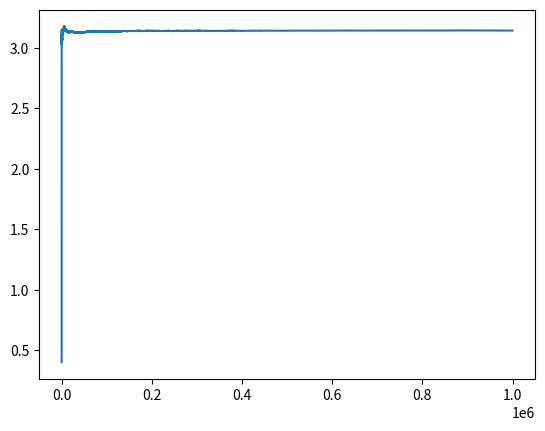

Generate this figure with matplotlib:
import math
import random
import matplotlib.pyplot as mpl


def approximate_pi(n):
  """for a particular random selection of `n`
  points in a unit square. Find how many lie
  on the sector
  """
  count = 0
  for i in range(n):
    a = [random.random(), random.random()]
    d = math.sqrt(a[0] * a[0] + a[1] * a[1])
    if d <= 1.0:
      count += 1
  pi = (4 * count) / n
  return pi

# print(approximate_pi(1000000))

def convergence(N):
  all_n, all_pi = [], []

  count = 0
  for n in range(10, N):
    a = [random.random(), random.random()]
    d = math.sqrt(a[0] * a[0] + a[1] * a[1])
    if d <= 1.0:
      count += 1
    pi = (4 * count) / n
    all_n.append(n)
    all_pi.append(pi)

  return all_n, all_pi

all_n, all_pi = convergence(1000000)

print(all_n[-1], all_pi[-1])

mpl.plot(all_n, all_pi)
mpl.show()
